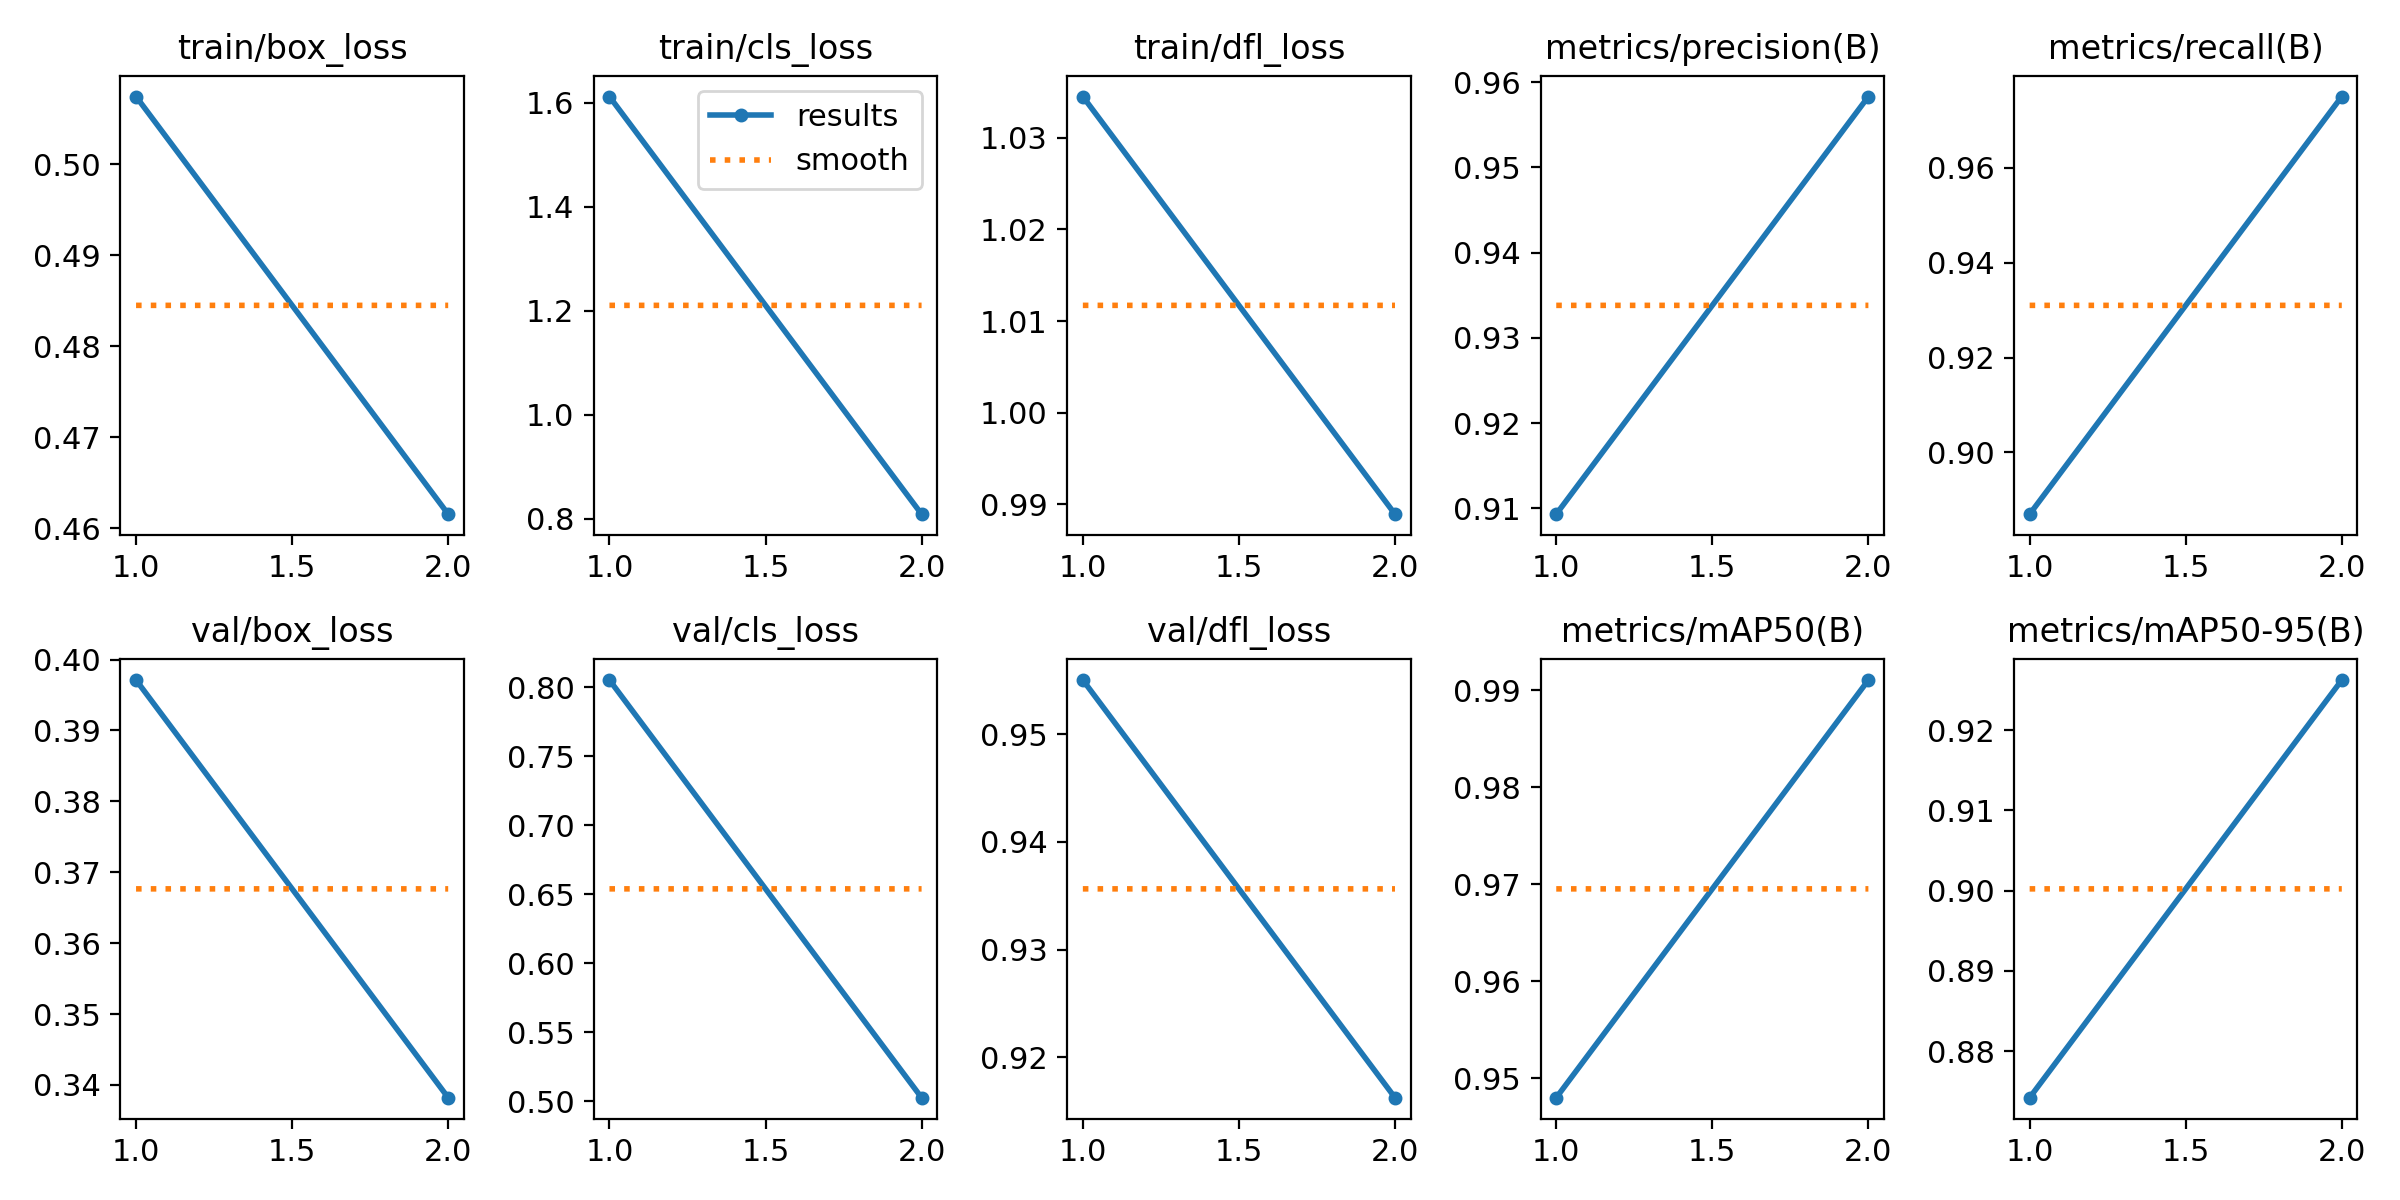

Data behind this chart, as committed beside it:
epoch, train/box_loss, train/cls_loss, train/dfl_loss, metrics/precision(B), metrics/recall(B), metrics/mAP50(B), metrics/mAP50-95(B), val/box_loss, val/cls_loss, val/dfl_loss, lr/pg0, lr/pg1, lr/pg2
1, 0.5075, 1.612, 1.034, 0.9093, 0.887, 0.948, 0.8742, 0.3971, 0.8052, 0.955, 0.0001378, 0.0001378, 0.0001378
2, 0.4615, 0.8084, 0.9889, 0.9583, 0.975, 0.991, 0.9263, 0.3382, 0.5027, 0.9163, 0.0001398, 0.0001398, 0.0001398
